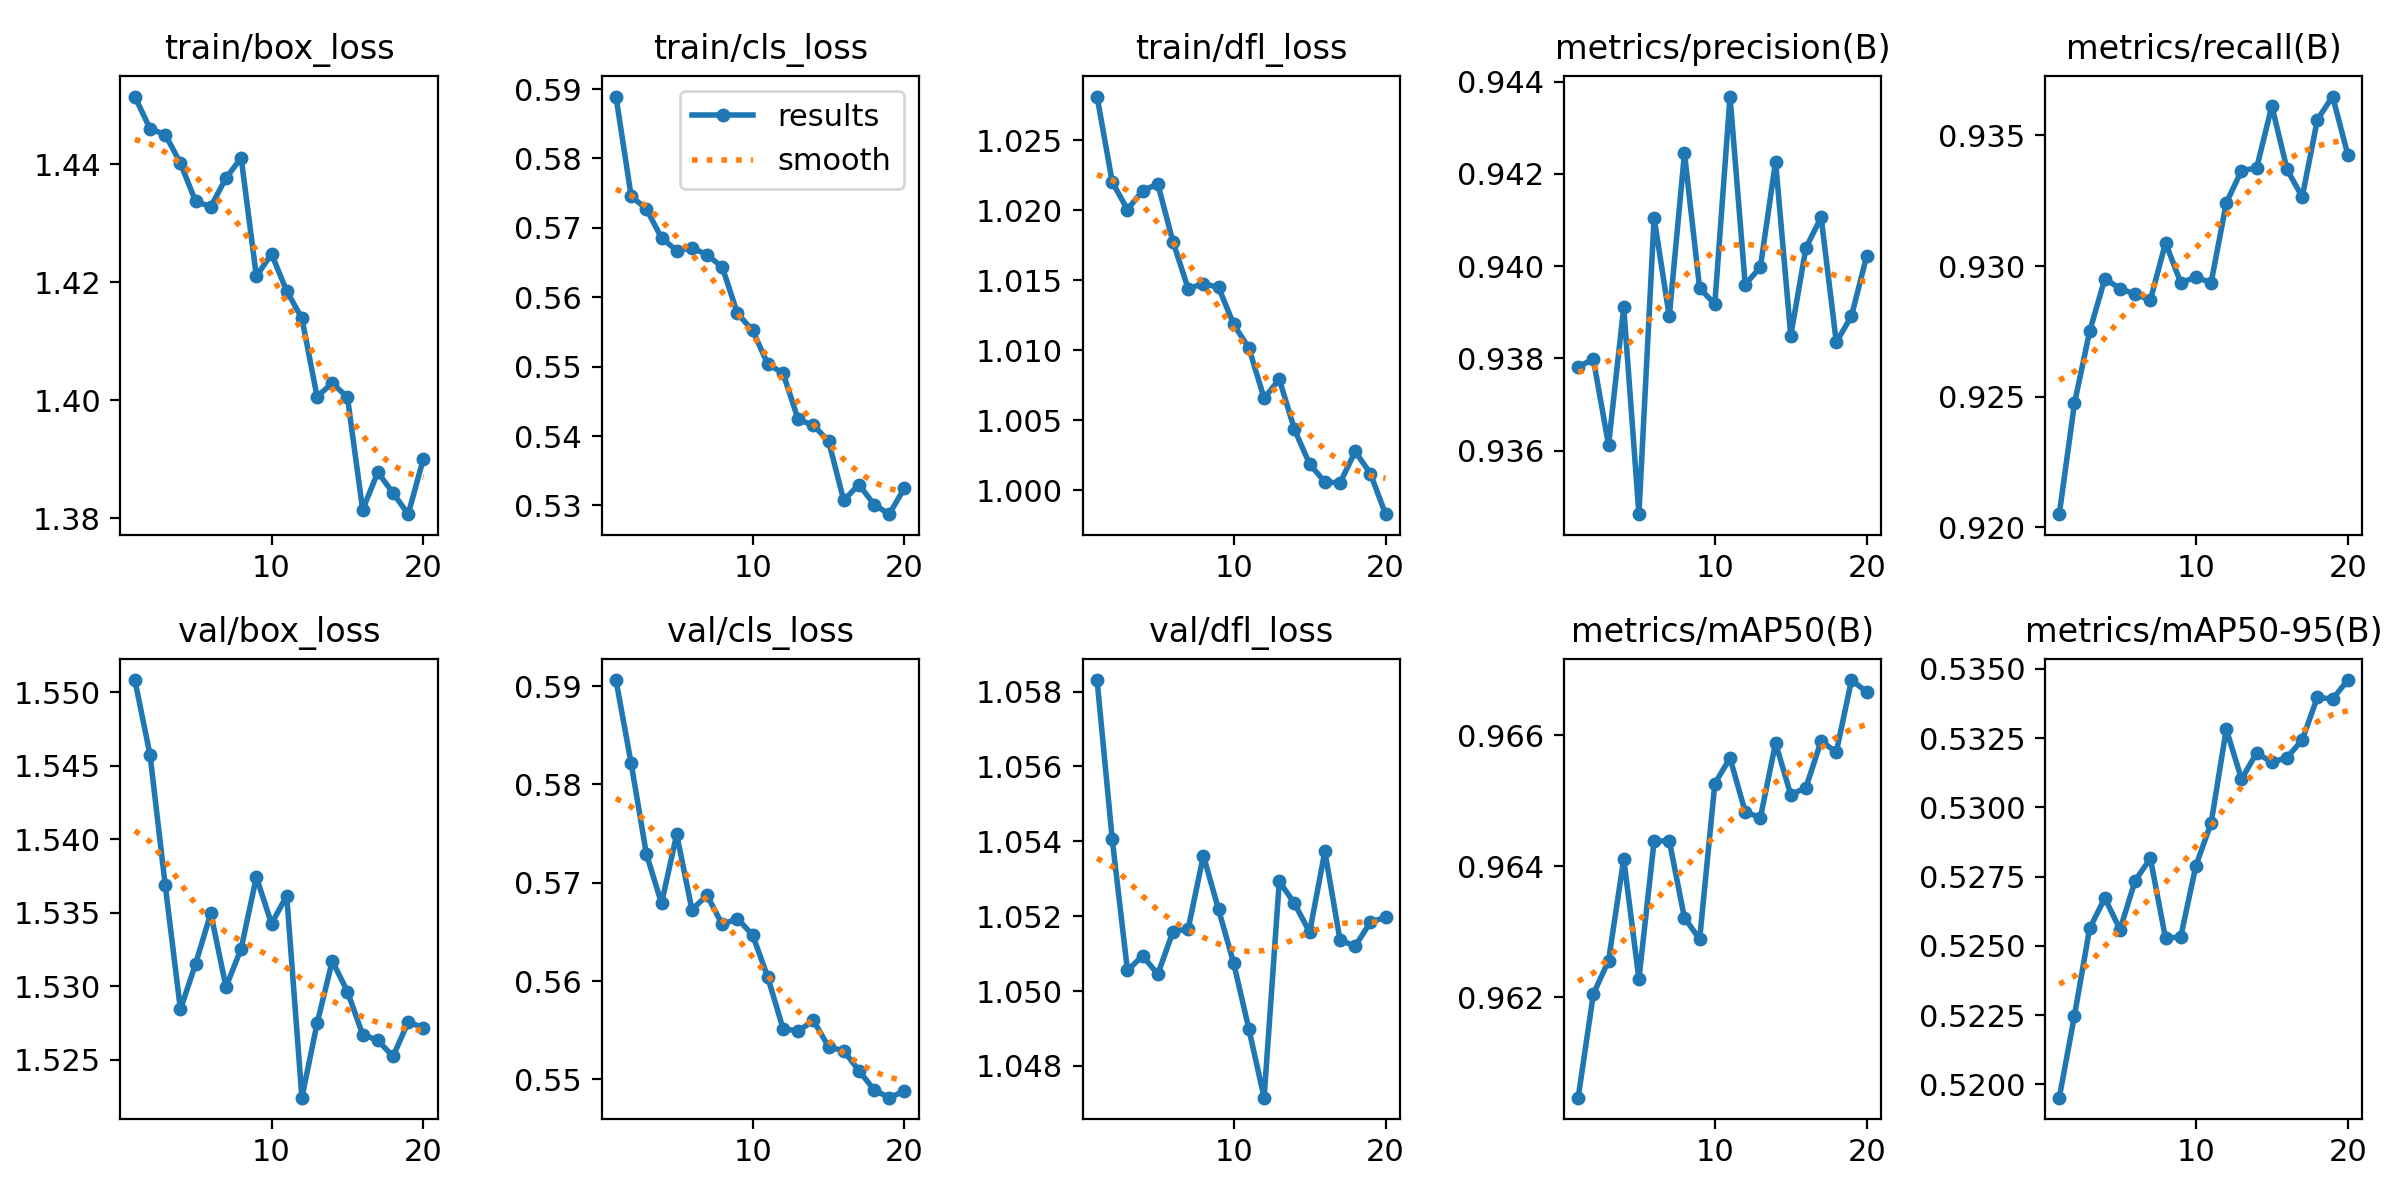

Source data for this figure (header and first rows):
epoch, time, train/box_loss, train/cls_loss, train/dfl_loss, metrics/precision(B), metrics/recall(B), metrics/mAP50(B), metrics/mAP50-95(B), val/box_loss, val/cls_loss, val/dfl_loss, lr/pg0, lr/pg1, lr/pg2
1, 175.3, 1.451, 0.5889, 1.028, 0.9378, 0.9205, 0.9605, 0.5195, 1.551, 0.5906, 1.058, 0.06708, 0.0003325, 0.0003325
2, 313.2, 1.446, 0.5746, 1.022, 0.938, 0.9247, 0.962, 0.5225, 1.546, 0.5821, 1.054, 0.03407, 0.0006618, 0.0006618
3, 442.6, 1.445, 0.5727, 1.02, 0.9361, 0.9275, 0.9626, 0.5256, 1.537, 0.5729, 1.051, 0.001054, 0.000975, 0.000975
4, 584.6, 1.44, 0.5685, 1.021, 0.9391, 0.9295, 0.9641, 0.5267, 1.528, 0.5679, 1.051, 0.000946, 0.000946, 0.000946
5, 725.6, 1.434, 0.5667, 1.022, 0.9346, 0.9291, 0.9623, 0.5256, 1.532, 0.5749, 1.05, 0.0009055, 0.0009055, 0.0009055
6, 870.6, 1.433, 0.5671, 1.018, 0.9411, 0.9289, 0.9644, 0.5274, 1.535, 0.5673, 1.052, 0.000855, 0.000855, 0.000855
7, 1014, 1.438, 0.5661, 1.014, 0.9389, 0.9287, 0.9644, 0.5282, 1.53, 0.5687, 1.052, 0.000796, 0.000796, 0.000796
8, 1159, 1.441, 0.5643, 1.015, 0.9425, 0.9309, 0.9632, 0.5253, 1.533, 0.5658, 1.054, 0.0007297, 0.0007297, 0.0007297
9, 1306, 1.421, 0.5577, 1.014, 0.9395, 0.9294, 0.9629, 0.5253, 1.537, 0.5664, 1.052, 0.000658, 0.000658, 0.000658
10, 1477, 1.425, 0.5552, 1.012, 0.9392, 0.9296, 0.9653, 0.5279, 1.534, 0.5647, 1.051, 0.0005824, 0.0005824, 0.0005824
11, 1609, 1.418, 0.5504, 1.01, 0.9437, 0.9294, 0.9657, 0.5294, 1.536, 0.5604, 1.049, 0.000505, 0.000505, 0.000505
12, 1743, 1.414, 0.5491, 1.007, 0.9396, 0.9324, 0.9648, 0.5328, 1.522, 0.5552, 1.047, 0.0004276, 0.0004276, 0.0004276
13, 1878, 1.401, 0.5424, 1.008, 0.94, 0.9336, 0.9647, 0.531, 1.527, 0.5549, 1.053, 0.000352, 0.000352, 0.000352
14, 2012, 1.403, 0.5415, 1.004, 0.9423, 0.9338, 0.9659, 0.532, 1.532, 0.556, 1.052, 0.0002803, 0.0002803, 0.0002803
15, 2147, 1.4, 0.5393, 1.002, 0.9385, 0.9361, 0.9651, 0.5316, 1.53, 0.5533, 1.052, 0.000214, 0.000214, 0.000214
16, 2285, 1.381, 0.5307, 1.001, 0.9404, 0.9337, 0.9652, 0.5318, 1.527, 0.5529, 1.054, 0.000155, 0.000155, 0.000155
17, 2420, 1.388, 0.533, 1.001, 0.9411, 0.9326, 0.9659, 0.5324, 1.526, 0.5509, 1.051, 0.0001045, 0.0001045, 0.0001045
18, 2642, 1.384, 0.5301, 1.003, 0.9384, 0.9356, 0.9657, 0.534, 1.525, 0.5489, 1.051, 6.39518e-05, 6.39518e-05, 6.39518e-05
19, 2778, 1.381, 0.5287, 1.001, 0.9389, 0.9365, 0.9668, 0.5339, 1.528, 0.5482, 1.052, 3.4227e-05, 3.4227e-05, 3.4227e-05
20, 2909, 1.39, 0.5325, 0.9983, 0.9402, 0.9343, 0.9667, 0.5346, 1.527, 0.5488, 1.052, 1.60943e-05, 1.60943e-05, 1.60943e-05
